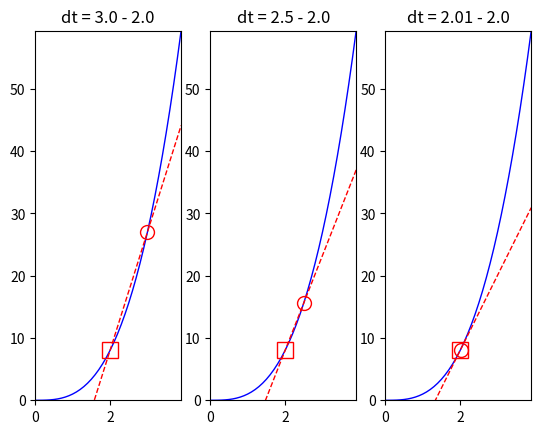

Here is the Python script that generated this plot:
'''
Plot the velocity of a car whose position is
x(t) = t^3

Let's use loops...
'''

import numpy as np
import matplotlib.pyplot as plt

# Initialise the subplot function using number of rows and columns
figure, axis = plt.subplots(1, 3)

# Generate array from 0 to 4, with step of 0.1
time = np.arange(0, 4, 0.1)

# Evaluate the position as a function of time
position_eq = lambda t: t**3
position = position_eq(time)

# Create tangential lines, evaluated in ta and tb = ta + dt
ta = 2.0
dt_array = [1.0, 0.5, 0.01]

# Position for ta:
xa = position_eq(ta)

for idx,dt in enumerate(dt_array):
    tb = ta + dt
    xb = position_eq(tb)
    v = (xb - xa) / (tb - ta)
    
    # Another way to use a lambda function: skip the name definition
    velocity = (lambda t: v*(t-ta) + xa)(time)

    # Generate "plt" object using plot() method, and add title.
    axis[idx].plot(time, position,'b-',linewidth=1)
    axis[idx].plot(time, velocity,'r--',linewidth=1)
    axis[idx].plot(ta, xa,'rs',fillstyle='none',markersize=12)
    axis[idx].plot(tb, xb,'ro',fillstyle='none',markersize=10)
    
    # Set limits for axis. If not using "plt.xlim(...)" notation, use axis[].set_...
    axis[idx].set_xlim(0,max(time))
    axis[idx].set_ylim(0,max(position))
    axis[idx].set_title(f'dt = {tb} - {ta}')